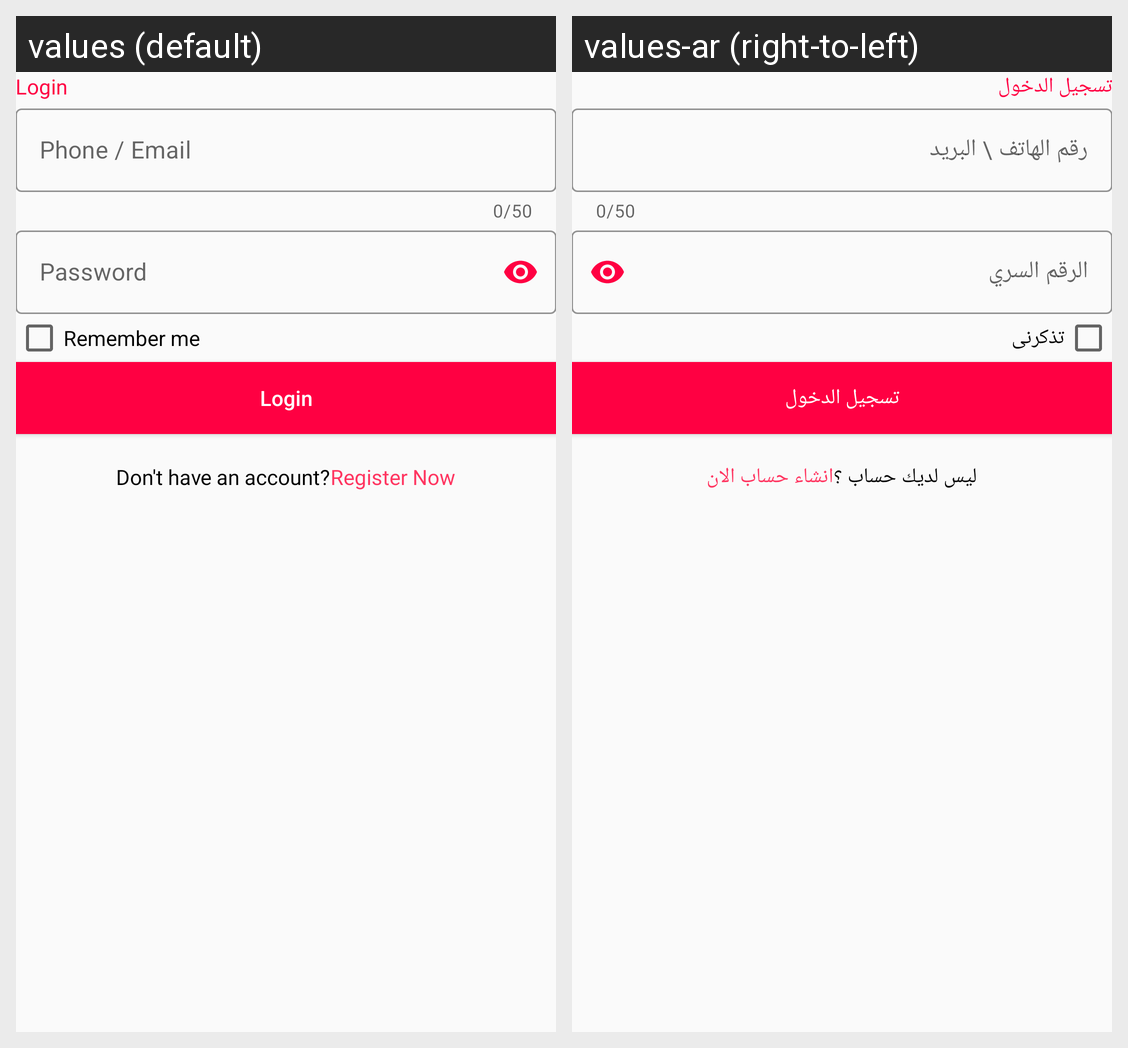

This grid shows one Android layout under two languages. Give, for every string resource on the screen, its name, the default text and each shown locale's text.
Android screen res/layout/activity_login.xml rendered under 2 locales, left to right: values (default), values-ar (right-to-left). Device: Nexus 5 (rendered at 1080×1920; each locale shown at half size, 540×960, under a caption strip naming it); theme AppTheme.
Strings drawn on this screen, with the default value and each locale's value (text and hints the layout hard-codes, and strings that could not be matched under every locale, appear in the picture but are not listed):

login
  values: Login
  values-ar: تسجيل الدخول

phone_or_pass
  values: Phone / Email
  values-ar: رقم الهاتف \ البريد

password
  values: Password
  values-ar: الرقم السري

remember_me
  values: Remember me
  values-ar: تذكرنى

don_t_have_an_account
  values: Don't have an account?
  values-ar: ليس لديك حساب ؟

register_now
  values: Register Now
  values-ar: انشاء حساب الان
